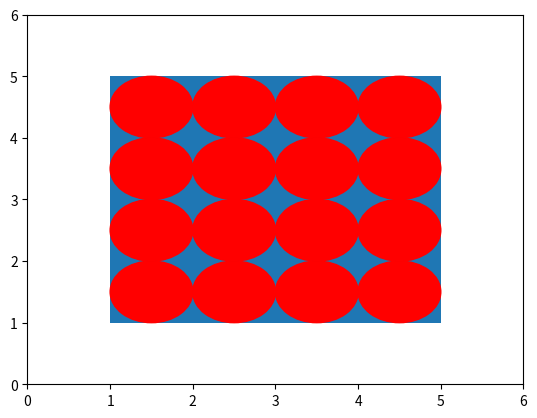

Write the Python code that produced this figure.
from matplotlib import pyplot as plt
from matplotlib.patches import Circle

def draw_square(ax):
    square = plt.Polygon([(1, 1), (5, 1), (5, 5), (1, 5)], closed=True)
    ax.add_patch(square)

def draw_circles(ax):
    draw_square(ax)
    y = 1.5
    while y < 5:
        x = 1.5
        while x < 5:
            c = Circle((x, y), 0.5, zorder=3, color='red') # Color rojo para los círculos
            ax.add_patch(c)
            x += 1.0
        y += 1.0
    plt.show()

if __name__ == '__main__':
    ax = plt.axes(xlim=(0, 6), ylim=(0, 6))
    draw_circles(ax)

